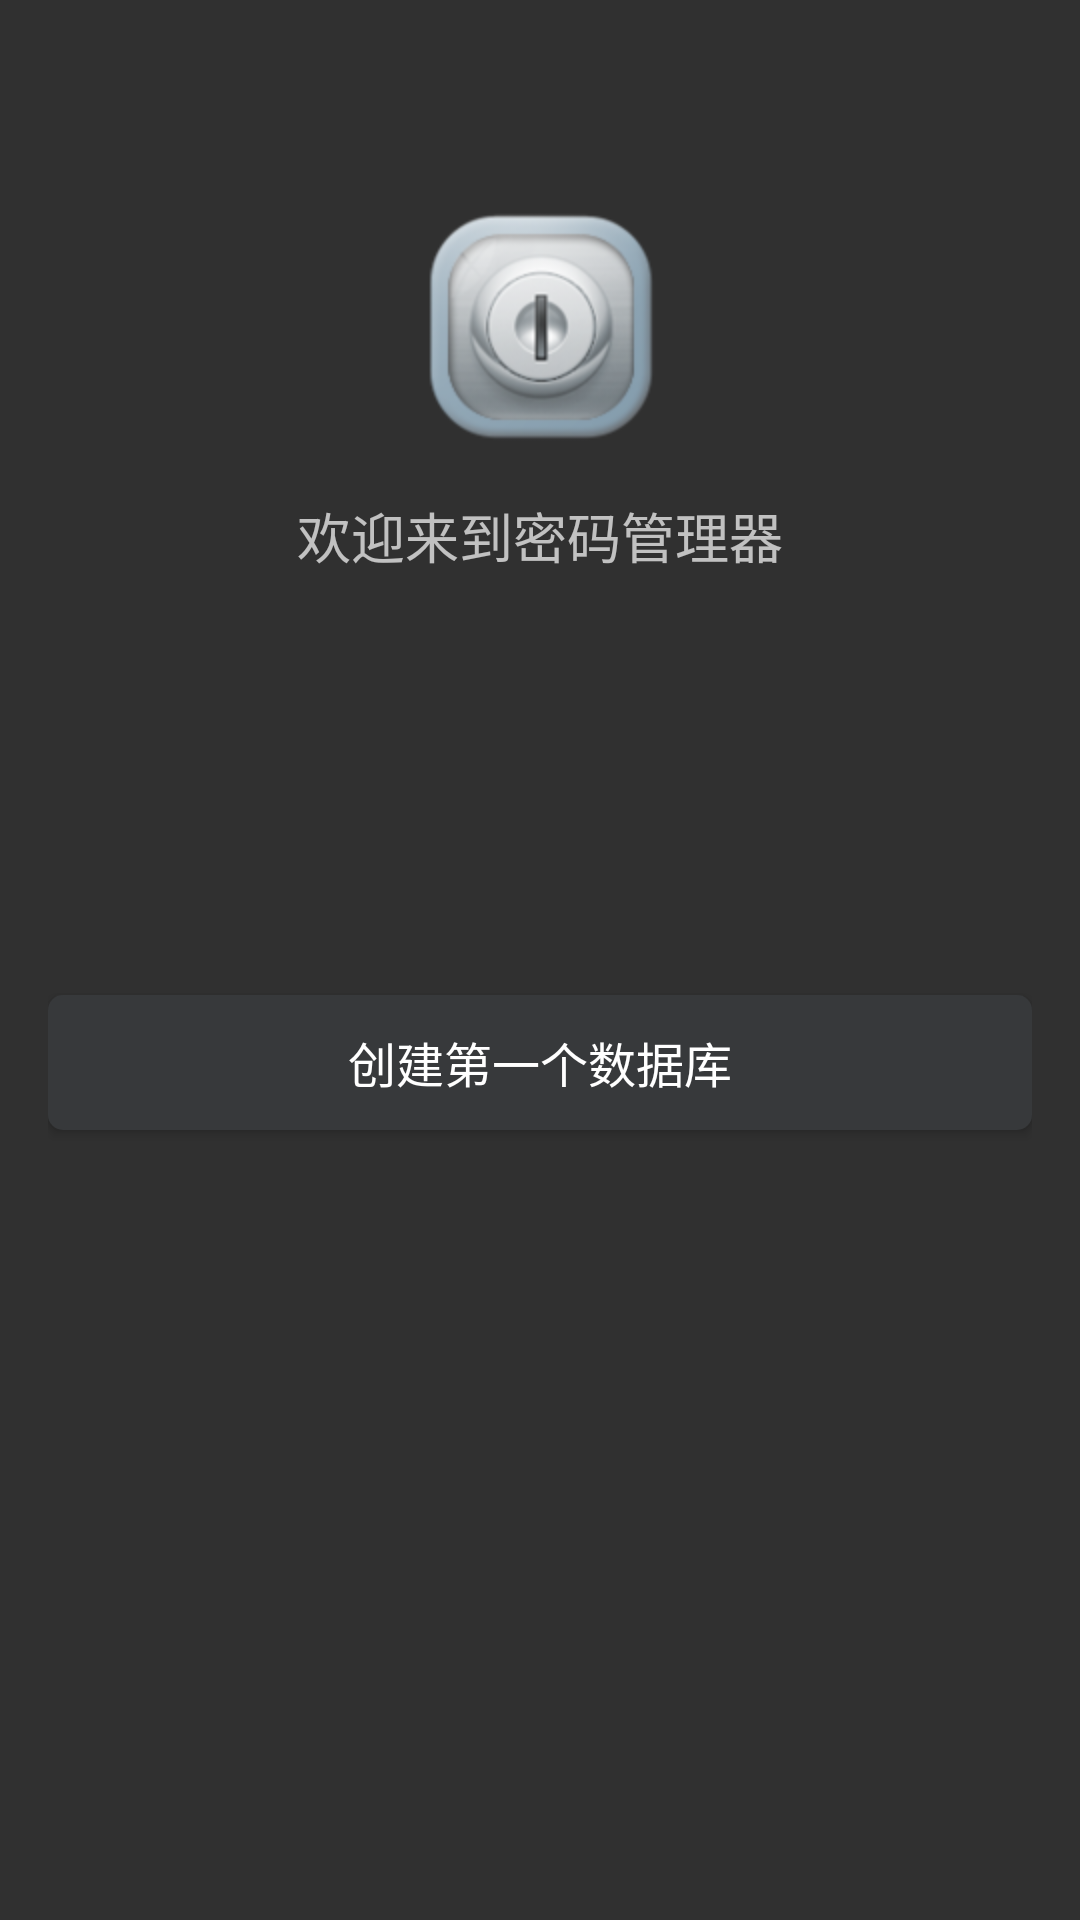

The Android layout XML behind this screen, and the referenced resources:
<!-- AndroidManifest.xml: application theme AppTheme -->
<!-- res/layout/activity_only_once.xml -->
<?xml version="1.0" encoding="utf-8"?>
<RelativeLayout xmlns:android="http://schemas.android.com/apk/res/android"
    android:orientation="vertical" android:layout_width="match_parent"
    android:layout_height="match_parent"
    android:padding="16dp">

    <ImageView
        android:id="@+id/iv_trashiness2"
        android:layout_width="wrap_content"
        android:layout_height="wrap_content"
        android:src="@mipmap/password"
        android:layout_marginTop="50dp"
        android:layout_centerHorizontal="true"/>

    <TextView
        android:layout_width="wrap_content"
        android:layout_height="wrap_content"
        android:text="欢迎来到密码管理器"
        android:layout_marginLeft="18dp"
        android:textSize="18sp"
        android:layout_gravity="center"
        android:layout_below="@+id/iv_trashiness2"
        android:layout_centerHorizontal="true"
        android:layout_marginTop="14dp"
        android:id="@+id/textView" />


    <Button
        android:id="@+id/btn_create"
        android:layout_width="match_parent"
        android:layout_height="45dp"
        android:background="@drawable/btn_background"
        android:layout_marginTop="140dp"
        android:layout_below="@+id/textView"
        android:text="创建第一个数据库"
        android:textSize="16sp"/>


</RelativeLayout>
<!-- resources referenced by this layout -->
<resources>
  <!-- drawable btn_background (drawable) -->
  <?xml version="1.0" encoding="utf-8"?>
  <shape xmlns:android="http://schemas.android.com/apk/res/android" android:shape="rectangle">
  
      <corners android:radius="5dp"/>
      <solid android:color="@color/llBackground"/>
  
  
  </shape>
  <!-- mipmap password: png bitmap (mipmap-hdpi, 18697 bytes) -->
  <style name="AppTheme" parent="Theme.AppCompat.NoActionBar">
          
          <item name="colorPrimary">@color/colorPrimary</item>
          <item name="colorPrimaryDark">@color/colorPrimaryDark</item>
          <item name="colorAccent">@color/colorAccent</item>
      </style>
  <color name="llBackground">#37393b</color>
  <color name="colorPrimary">#3F51B5</color>
  <color name="colorPrimaryDark">#303F9F</color>
  <color name="colorAccent">#FF4081</color>
</resources>
